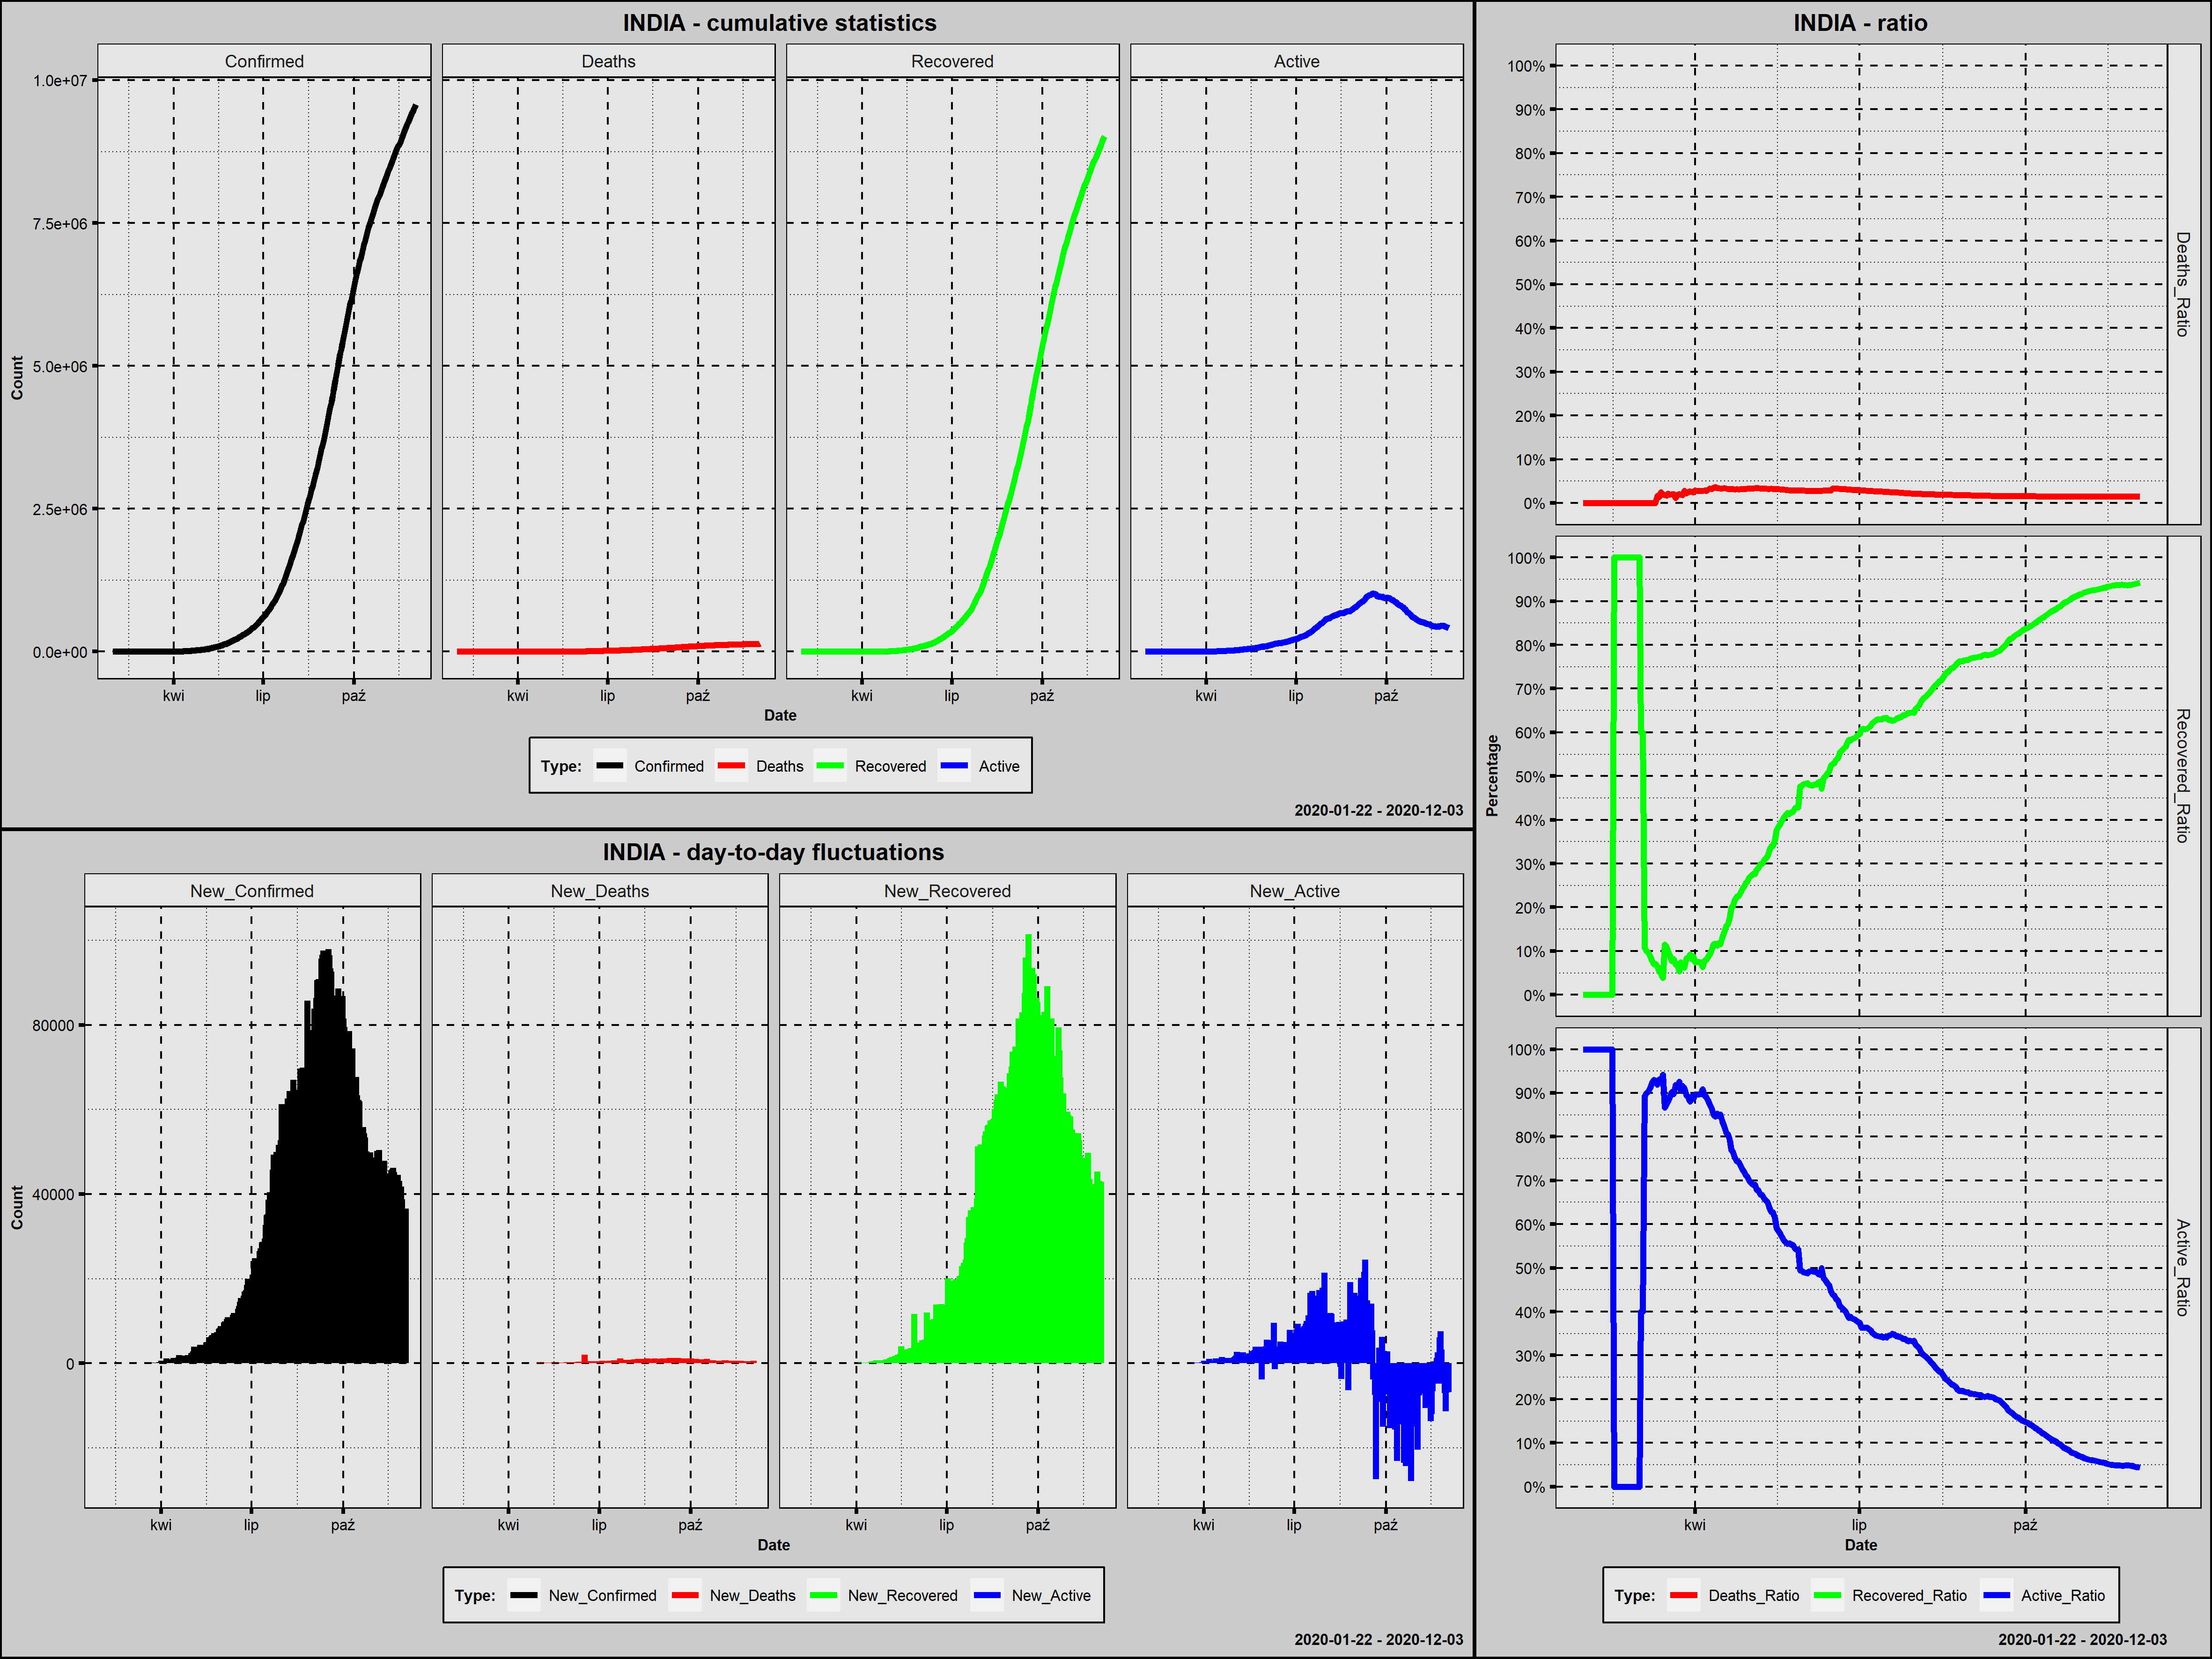

The table this chart was drawn from, first rows:
Country; Date; Confirmed; New_Confirmed; Deaths; New_Deaths; Recovered; New_Recovered; Active; New_Active; Year; Month; Day; Week_Day; Deaths_Ratio; Recovered_Ratio; Active_Ratio; 1_Confirmed; 100_Confirmed; New_Confirmed_Rank; New_Deaths_Rank; New_Recovered_Rank; New_Active_Rank
India; 2020-01-30; 1; 1; 0; 0; 0; 0; 1; 1; 2020; styczeń; 30; czwartek; 0,0000; 0,0000; 1,0000; 1; 0; 277,5; 284,0; 286,0; 205,5
India; 2020-01-31; 1; 0; 0; 0; 0; 0; 1; 0; 2020; styczeń; 31; piątek; 0,0000; 0,0000; 1,0000; 2; 0; 294,5; 284,0; 286,0; 222,0
India; 2020-02-01; 1; 0; 0; 0; 0; 0; 1; 0; 2020; luty; 1; sobota; 0,0000; 0,0000; 1,0000; 3; 0; 294,5; 284,0; 286,0; 222,0
India; 2020-02-02; 2; 1; 0; 0; 0; 0; 2; 1; 2020; luty; 2; niedziela; 0,0000; 0,0000; 1,0000; 4; 0; 277,5; 284,0; 286,0; 205,5
India; 2020-02-03; 3; 1; 0; 0; 0; 0; 3; 1; 2020; luty; 3; poniedziałek; 0,0000; 0,0000; 1,0000; 5; 0; 277,5; 284,0; 286,0; 205,5
India; 2020-02-04; 3; 0; 0; 0; 0; 0; 3; 0; 2020; luty; 4; wtorek; 0,0000; 0,0000; 1,0000; 6; 0; 294,5; 284,0; 286,0; 222,0
India; 2020-02-05; 3; 0; 0; 0; 0; 0; 3; 0; 2020; luty; 5; środa; 0,0000; 0,0000; 1,0000; 7; 0; 294,5; 284,0; 286,0; 222,0
India; 2020-02-06; 3; 0; 0; 0; 0; 0; 3; 0; 2020; luty; 6; czwartek; 0,0000; 0,0000; 1,0000; 8; 0; 294,5; 284,0; 286,0; 222,0
India; 2020-02-07; 3; 0; 0; 0; 0; 0; 3; 0; 2020; luty; 7; piątek; 0,0000; 0,0000; 1,0000; 9; 0; 294,5; 284,0; 286,0; 222,0
India; 2020-02-08; 3; 0; 0; 0; 0; 0; 3; 0; 2020; luty; 8; sobota; 0,0000; 0,0000; 1,0000; 10; 0; 294,5; 284,0; 286,0; 222,0
India; 2020-02-09; 3; 0; 0; 0; 0; 0; 3; 0; 2020; luty; 9; niedziela; 0,0000; 0,0000; 1,0000; 11; 0; 294,5; 284,0; 286,0; 222,0
India; 2020-02-10; 3; 0; 0; 0; 0; 0; 3; 0; 2020; luty; 10; poniedziałek; 0,0000; 0,0000; 1,0000; 12; 0; 294,5; 284,0; 286,0; 222,0
India; 2020-02-11; 3; 0; 0; 0; 0; 0; 3; 0; 2020; luty; 11; wtorek; 0,0000; 0,0000; 1,0000; 13; 0; 294,5; 284,0; 286,0; 222,0
India; 2020-02-12; 3; 0; 0; 0; 0; 0; 3; 0; 2020; luty; 12; środa; 0,0000; 0,0000; 1,0000; 14; 0; 294,5; 284,0; 286,0; 222,0
India; 2020-02-13; 3; 0; 0; 0; 0; 0; 3; 0; 2020; luty; 13; czwartek; 0,0000; 0,0000; 1,0000; 15; 0; 294,5; 284,0; 286,0; 222,0
India; 2020-02-14; 3; 0; 0; 0; 0; 0; 3; 0; 2020; luty; 14; piątek; 0,0000; 0,0000; 1,0000; 16; 0; 294,5; 284,0; 286,0; 222,0
India; 2020-02-15; 3; 0; 0; 0; 0; 0; 3; 0; 2020; luty; 15; sobota; 0,0000; 0,0000; 1,0000; 17; 0; 294,5; 284,0; 286,0; 222,0
India; 2020-02-16; 3; 0; 0; 0; 3; 3; 0; -3; 2020; luty; 16; niedziela; 0,0000; 1,0000; 0,0000; 18; 0; 294,5; 284,0; 256,0; 237,0
India; 2020-02-17; 3; 0; 0; 0; 3; 0; 0; 0; 2020; luty; 17; poniedziałek; 0,0000; 1,0000; 0,0000; 19; 0; 294,5; 284,0; 286,0; 222,0
India; 2020-02-18; 3; 0; 0; 0; 3; 0; 0; 0; 2020; luty; 18; wtorek; 0,0000; 1,0000; 0,0000; 20; 0; 294,5; 284,0; 286,0; 222,0
India; 2020-02-19; 3; 0; 0; 0; 3; 0; 0; 0; 2020; luty; 19; środa; 0,0000; 1,0000; 0,0000; 21; 0; 294,5; 284,0; 286,0; 222,0
India; 2020-02-20; 3; 0; 0; 0; 3; 0; 0; 0; 2020; luty; 20; czwartek; 0,0000; 1,0000; 0,0000; 22; 0; 294,5; 284,0; 286,0; 222,0
India; 2020-02-21; 3; 0; 0; 0; 3; 0; 0; 0; 2020; luty; 21; piątek; 0,0000; 1,0000; 0,0000; 23; 0; 294,5; 284,0; 286,0; 222,0
India; 2020-02-22; 3; 0; 0; 0; 3; 0; 0; 0; 2020; luty; 22; sobota; 0,0000; 1,0000; 0,0000; 24; 0; 294,5; 284,0; 286,0; 222,0
India; 2020-02-23; 3; 0; 0; 0; 3; 0; 0; 0; 2020; luty; 23; niedziela; 0,0000; 1,0000; 0,0000; 25; 0; 294,5; 284,0; 286,0; 222,0
India; 2020-02-24; 3; 0; 0; 0; 3; 0; 0; 0; 2020; luty; 24; poniedziałek; 0,0000; 1,0000; 0,0000; 26; 0; 294,5; 284,0; 286,0; 222,0
India; 2020-02-25; 3; 0; 0; 0; 3; 0; 0; 0; 2020; luty; 25; wtorek; 0,0000; 1,0000; 0,0000; 27; 0; 294,5; 284,0; 286,0; 222,0
India; 2020-02-26; 3; 0; 0; 0; 3; 0; 0; 0; 2020; luty; 26; środa; 0,0000; 1,0000; 0,0000; 28; 0; 294,5; 284,0; 286,0; 222,0
India; 2020-02-27; 3; 0; 0; 0; 3; 0; 0; 0; 2020; luty; 27; czwartek; 0,0000; 1,0000; 0,0000; 29; 0; 294,5; 284,0; 286,0; 222,0
India; 2020-02-28; 3; 0; 0; 0; 3; 0; 0; 0; 2020; luty; 28; piątek; 0,0000; 1,0000; 0,0000; 30; 0; 294,5; 284,0; 286,0; 222,0
India; 2020-02-29; 3; 0; 0; 0; 3; 0; 0; 0; 2020; luty; 29; sobota; 0,0000; 1,0000; 0,0000; 31; 0; 294,5; 284,0; 286,0; 222,0
India; 2020-03-01; 3; 0; 0; 0; 3; 0; 0; 0; 2020; marzec; 1; niedziela; 0,0000; 1,0000; 0,0000; 32; 0; 294,5; 284,0; 286,0; 222,0
India; 2020-03-02; 5; 2; 0; 0; 3; 0; 2; 2; 2020; marzec; 2; poniedziałek; 0,0000; 0,6000; 0,4000; 33; 0; 274,5; 284,0; 286,0; 202,0
India; 2020-03-03; 5; 0; 0; 0; 3; 0; 2; 0; 2020; marzec; 3; wtorek; 0,0000; 0,6000; 0,4000; 34; 0; 294,5; 284,0; 286,0; 222,0
India; 2020-03-04; 28; 23; 0; 0; 3; 0; 25; 23; 2020; marzec; 4; środa; 0,0000; 0,1071; 0,8929; 35; 0; 261,5; 284,0; 286,0; 188,0
India; 2020-03-05; 30; 2; 0; 0; 3; 0; 27; 2; 2020; marzec; 5; czwartek; 0,0000; 0,1000; 0,9000; 36; 0; 274,5; 284,0; 286,0; 202,0
India; 2020-03-06; 31; 1; 0; 0; 3; 0; 28; 1; 2020; marzec; 6; piątek; 0,0000; 0,0968; 0,9032; 37; 0; 277,5; 284,0; 286,0; 205,5
India; 2020-03-07; 34; 3; 0; 0; 3; 0; 31; 3; 2020; marzec; 7; sobota; 0,0000; 0,0882; 0,9118; 38; 0; 273,0; 284,0; 286,0; 200,0
India; 2020-03-08; 39; 5; 0; 0; 3; 0; 36; 5; 2020; marzec; 8; niedziela; 0,0000; 0,0769; 0,9231; 39; 0; 271,0; 284,0; 286,0; 197,5
India; 2020-03-09; 43; 4; 0; 0; 3; 0; 40; 4; 2020; marzec; 9; poniedziałek; 0,0000; 0,0698; 0,9302; 40; 0; 272,0; 284,0; 286,0; 199,0
India; 2020-03-10; 56; 13; 0; 0; 4; 1; 52; 12; 2020; marzec; 10; wtorek; 0,0000; 0,0714; 0,9286; 41; 0; 265,0; 284,0; 260,5; 193,0
India; 2020-03-11; 62; 6; 1; 1; 4; 0; 57; 5; 2020; marzec; 11; środa; 0,0161; 0,0645; 0,9194; 42; 0; 269,5; 257,0; 286,0; 197,5
India; 2020-03-12; 73; 11; 1; 0; 4; 0; 68; 11; 2020; marzec; 12; czwartek; 0,0137; 0,0548; 0,9315; 43; 0; 266,5; 284,0; 286,0; 194,0
India; 2020-03-13; 82; 9; 2; 1; 4; 0; 76; 8; 2020; marzec; 13; piątek; 0,0244; 0,0488; 0,9268; 44; 0; 268,0; 257,0; 286,0; 195,0
India; 2020-03-14; 102; 20; 2; 0; 4; 0; 96; 20; 2020; marzec; 14; sobota; 0,0196; 0,0392; 0,9412; 45; 1; 263,0; 284,0; 286,0; 191,0
India; 2020-03-15; 113; 11; 2; 0; 13; 9; 98; 2; 2020; marzec; 15; niedziela; 0,0177; 0,1150; 0,8673; 46; 2; 266,5; 284,0; 251,0; 202,0
India; 2020-03-16; 119; 6; 2; 0; 13; 0; 104; 6; 2020; marzec; 16; poniedziałek; 0,0168; 0,1092; 0,8739; 47; 3; 269,5; 284,0; 286,0; 196,0
India; 2020-03-17; 142; 23; 3; 1; 14; 1; 125; 21; 2020; marzec; 17; wtorek; 0,0211; 0,0986; 0,8803; 48; 4; 261,5; 257,0; 260,5; 190,0
India; 2020-03-18; 156; 14; 3; 0; 14; 0; 139; 14; 2020; marzec; 18; środa; 0,0192; 0,0897; 0,8910; 49; 5; 264,0; 284,0; 286,0; 192,0
India; 2020-03-19; 194; 38; 4; 1; 15; 1; 175; 36; 2020; marzec; 19; czwartek; 0,0206; 0,0773; 0,9021; 50; 6; 257,0; 257,0; 260,5; 185,0
India; 2020-03-20; 244; 50; 5; 1; 20; 5; 219; 44; 2020; marzec; 20; piątek; 0,0205; 0,0820; 0,8975; 51; 7; 256,0; 257,0; 253,0; 184,0
India; 2020-03-21; 330; 86; 4; -1; 23; 3; 303; 84; 2020; marzec; 21; sobota; 0,0121; 0,0697; 0,9182; 52; 8; 253,0; 309,0; 256,0; 180,0
India; 2020-03-22; 396; 66; 7; 3; 27; 4; 362; 59; 2020; marzec; 22; niedziela; 0,0177; 0,0682; 0,9141; 53; 9; 255,0; 251,5; 254,0; 183,0
India; 2020-03-23; 499; 103; 10; 3; 27; 0; 462; 100; 2020; marzec; 23; poniedziałek; 0,0200; 0,0541; 0,9259; 54; 10; 251,0; 251,5; 286,0; 178,0
India; 2020-03-24; 536; 37; 10; 0; 40; 13; 486; 24; 2020; marzec; 24; wtorek; 0,0187; 0,0746; 0,9067; 55; 11; 258,5; 284,0; 248,0; 186,0
India; 2020-03-25; 657; 121; 12; 2; 43; 3; 602; 116; 2020; marzec; 25; środa; 0,0183; 0,0654; 0,9163; 56; 12; 250,0; 254,0; 256,0; 177,0
India; 2020-03-26; 727; 70; 20; 8; 45; 2; 662; 60; 2020; marzec; 26; czwartek; 0,0275; 0,0619; 0,9106; 57; 13; 254,0; 247,0; 258,0; 182,0
India; 2020-03-27; 887; 160; 20; 0; 73; 28; 794; 132; 2020; marzec; 27; piątek; 0,0225; 0,0823; 0,8952; 58; 14; 248,0; 284,0; 245,0; 175,0
India; 2020-03-28; 987; 100; 24; 4; 84; 11; 879; 85; 2020; marzec; 28; sobota; 0,0243; 0,0851; 0,8906; 59; 15; 252,0; 249,0; 249,5; 179,0
India; 2020-03-29; 1024; 37; 27; 3; 95; 11; 902; 23; 2020; marzec; 29; niedziela; 0,0264; 0,0928; 0,8809; 60; 16; 258,5; 251,5; 249,5; 188,0
... 249 more rows
